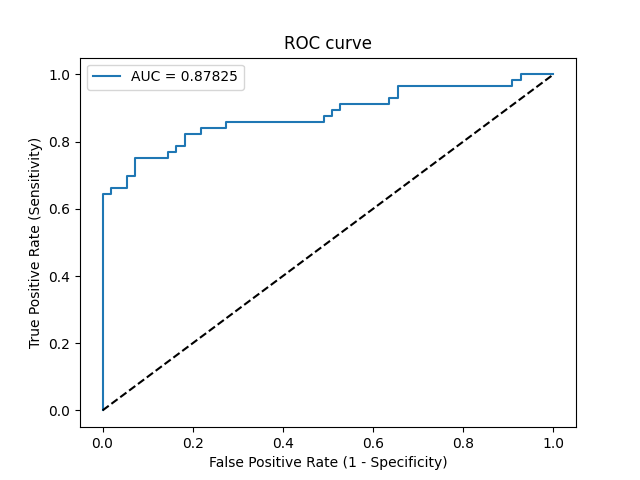

Data behind this chart, as committed beside it:
Threshold, Sensitivity, Specificity, NPV, PPV
inf, 0.0, 1.0, 0.4955, 0
1, 0.01786, 1.0, 0.5, 1.0
0.7495, 0.6429, 1.0, 0.7333, 1.0
0.7413, 0.6429, 0.9818, 0.7297, 0.973
0.7037, 0.6607, 0.9818, 0.7397, 0.9737
0.6797, 0.6607, 0.9455, 0.7324, 0.925
0.6649, 0.6964, 0.9455, 0.7536, 0.9286
0.6477, 0.6964, 0.9273, 0.75, 0.907
0.6122, 0.75, 0.9273, 0.7846, 0.913
0.5934, 0.75, 0.8545, 0.7705, 0.84
0.5817, 0.7679, 0.8545, 0.7833, 0.8431
0.5772, 0.7679, 0.8364, 0.7797, 0.8269
0.567, 0.7857, 0.8364, 0.7931, 0.8302
0.56, 0.7857, 0.8182, 0.7895, 0.8148
0.5476, 0.8214, 0.8182, 0.8182, 0.8214
0.5201, 0.8214, 0.7818, 0.8113, 0.7931
0.515, 0.8393, 0.7818, 0.8269, 0.7966
0.4766, 0.8393, 0.7273, 0.8163, 0.7581
0.4569, 0.8571, 0.7273, 0.8333, 0.7619
0.3202, 0.8571, 0.5091, 0.7778, 0.64
0.3199, 0.875, 0.5091, 0.8, 0.6447
0.3025, 0.875, 0.4909, 0.7941, 0.6364
0.2921, 0.8929, 0.4909, 0.8182, 0.641
0.2889, 0.8929, 0.4727, 0.8125, 0.6329
0.2853, 0.9107, 0.4727, 0.8387, 0.6375
0.2505, 0.9107, 0.3636, 0.8, 0.593
0.2485, 0.9286, 0.3636, 0.8333, 0.5977
0.2458, 0.9286, 0.3455, 0.8261, 0.5909
0.2302, 0.9643, 0.3455, 0.9048, 0.6
0.09973, 0.9643, 0.09091, 0.7143, 0.5192
0.05823, 0.9821, 0.09091, 0.8333, 0.5238
0.05513, 0.9821, 0.07273, 0.8, 0.5189
0.05256, 1.0, 0.07273, 1.0, 0.5234
0.001673, 1.0, 0.0, 0, 0.5045
